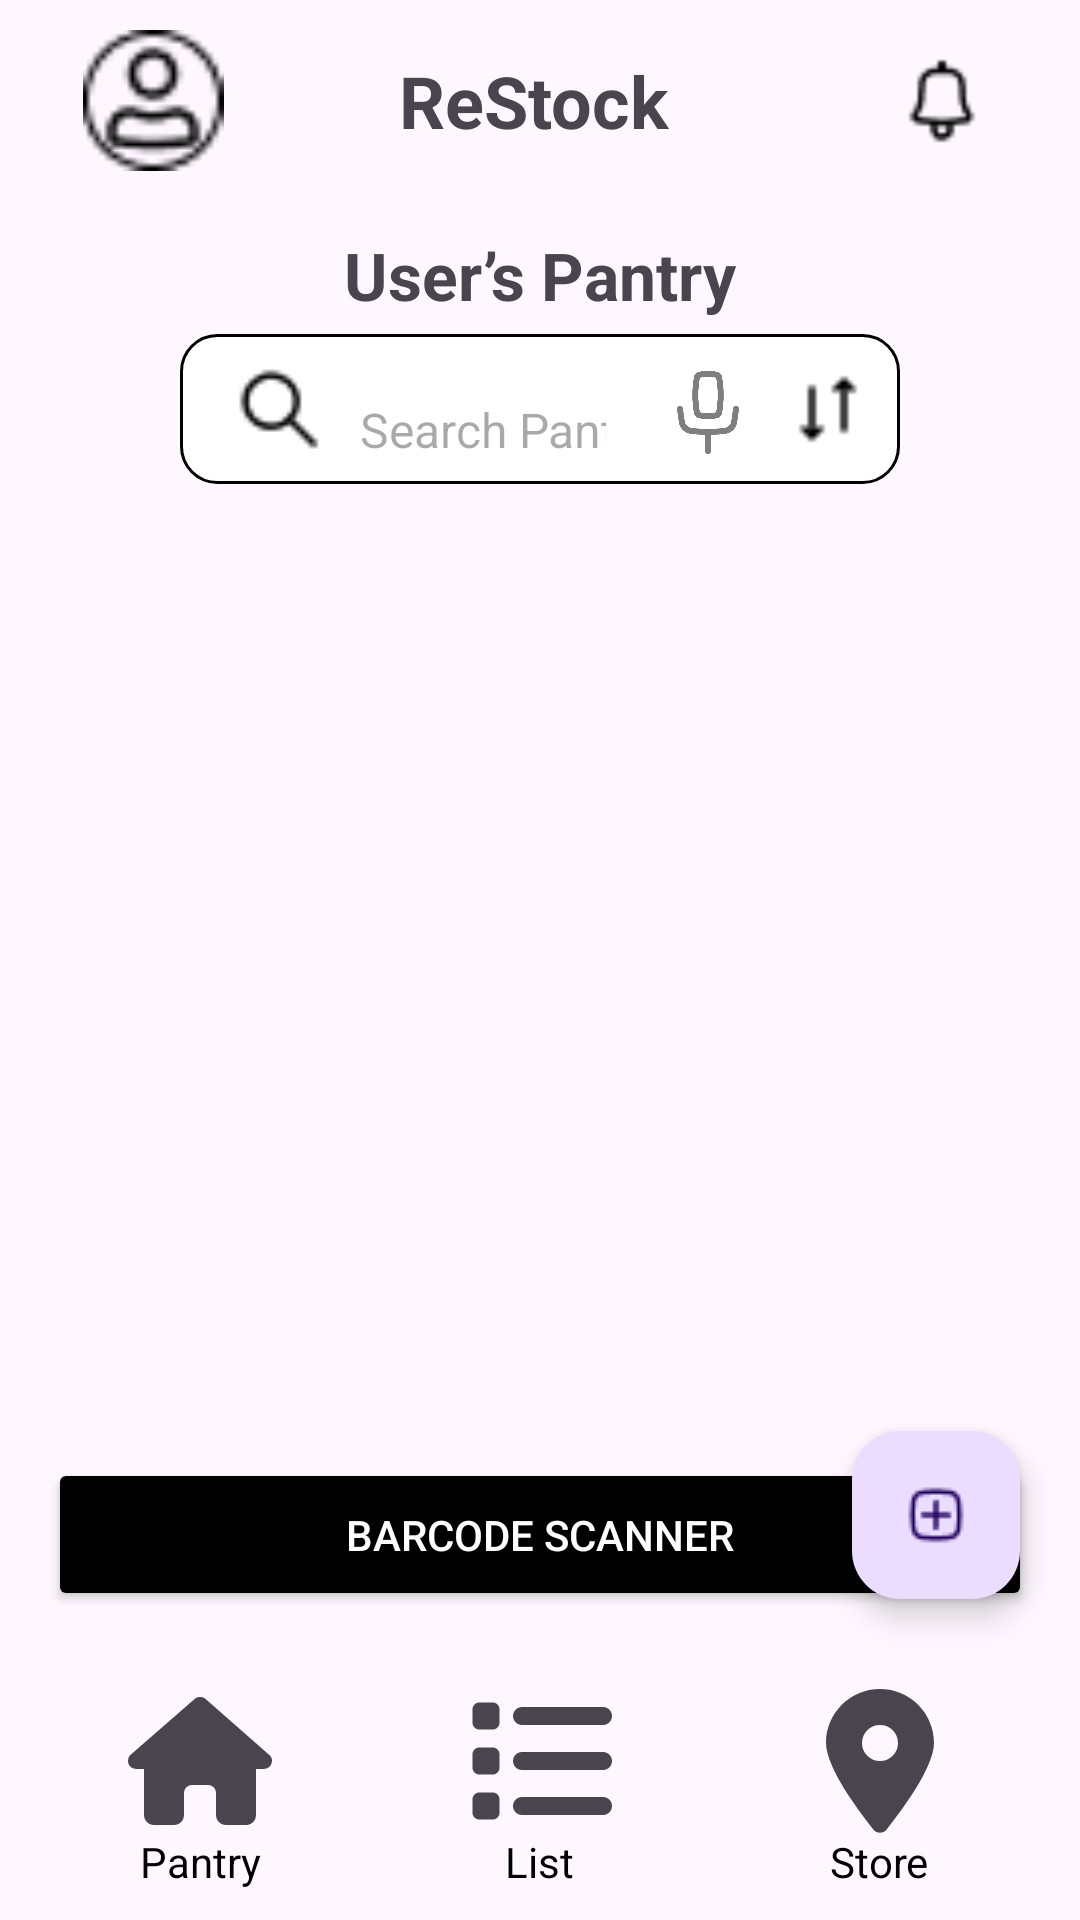

Produce the Android XML layout that renders to this screen, including the resource entries it uses.
<!-- AndroidManifest.xml: application theme Theme.Restock -->
<!-- res/layout/fragment_pantry.xml -->
<?xml version="1.0" encoding="utf-8"?>
<androidx.constraintlayout.widget.ConstraintLayout xmlns:android="http://schemas.android.com/apk/res/android"
    xmlns:app="http://schemas.android.com/apk/res-auto"
    android:layout_width="match_parent"
    android:layout_height="match_parent"
    xmlns:tools="http://schemas.android.com/tools">

    
    <include layout="@layout/header_navigation"
        android:id="@+id/header_navigation"
        android:layout_width="match_parent"
        android:layout_height="wrap_content"
        app:layout_constraintTop_toTopOf="parent"
        app:layout_constraintStart_toStartOf="parent"
        app:layout_constraintEnd_toEndOf="parent"/>

    
    <View
        android:layout_width="match_parent"
        android:layout_height="1dp"
        android:background="@color/grey"
        app:layout_constraintTop_toBottomOf="@id/header_navigation"
        app:layout_constraintStart_toStartOf="parent"
        app:layout_constraintEnd_toEndOf="parent"/>

    
    <TextView
        android:id="@+id/pantry_title"
        android:layout_width="wrap_content"
        android:layout_height="wrap_content"
        android:text="@string/pantry_title"
        android:textSize="22sp"
        android:textStyle="bold"
        app:layout_constraintTop_toBottomOf="@id/header_navigation"
        app:layout_constraintStart_toStartOf="parent"
        app:layout_constraintEnd_toEndOf="parent"
        android:layout_marginTop="10dp"/>

    
    <LinearLayout
        android:id="@+id/search_bar"
        android:layout_width="0dp"
        android:layout_height="50dp"
        android:background="@drawable/custom_search_bar"
        android:orientation="horizontal"
        android:padding="8dp"
        app:layout_constraintTop_toBottomOf="@id/pantry_title"
        app:layout_constraintStart_toStartOf="parent"
        app:layout_constraintEnd_toEndOf="parent"
        android:layout_marginTop="5dp"
        android:layout_marginHorizontal="60dp">

        <ImageView
            android:id="@+id/search_icon"
            android:layout_width="34dp"
            android:layout_height="match_parent"
            android:layout_marginStart="8dp"
            android:contentDescription="@string/search_icon_desc"
            android:src="@drawable/ic_search" />

        <EditText
            android:id="@+id/search_input"
            android:layout_width="0dp"
            android:layout_height="48dp"
            android:layout_weight="1"
            android:hint="@string/search_hint"
            android:paddingVertical="0dp"
            android:paddingHorizontal="10dp"
            android:textSize="16sp"
            android:background="@null"
            android:inputType="text"
            android:autofillHints="search" />

        <ImageView
            android:id="@+id/mic_icon"
            android:layout_width="32dp"
            android:layout_height="match_parent"
            android:layout_marginStart="8dp"
            android:contentDescription="@string/mic_icon_desc"
            android:src="@drawable/ic_mic" />

        <ImageView
            android:id="@+id/sort_icon"
            android:layout_width="32dp"
            android:layout_height="match_parent"
            android:src="@drawable/ic_sort"
            android:contentDescription="@string/sort_icon_desc"
            android:layout_marginStart="8dp" />
    </LinearLayout>

    
    <View
        android:layout_width="match_parent"
        android:layout_height="1dp"
        android:background="@color/grey"
        app:layout_constraintTop_toBottomOf="@id/search_bar"
        app:layout_constraintStart_toStartOf="parent"
        app:layout_constraintEnd_toEndOf="parent"/>

    
    <androidx.recyclerview.widget.RecyclerView
        android:id="@+id/pantryRecyclerView"
        android:layout_width="match_parent"
        android:layout_height="0dp"
        app:layout_constraintTop_toBottomOf="@id/search_bar"
        app:layout_constraintBottom_toTopOf="@id/footer_navigation"
        app:layout_constraintStart_toStartOf="parent"
        app:layout_constraintEnd_toEndOf="parent"
        tools:listitem="@layout/item_pantry"/>

    
    <Button
        android:id="@+id/barcodeScannerButton"
        android:layout_width="0dp"
        android:layout_height="wrap_content"
        android:text= "Barcode Scanner"
        android:padding="16dp"
        android:layout_marginHorizontal="16dp"
        android:layout_marginBottom="16dp"
        android:backgroundTint="@color/black"
        android:textColor="@android:color/white"
        app:layout_constraintBottom_toTopOf="@id/footer_navigation"
        app:layout_constraintStart_toStartOf="parent"
        app:layout_constraintEnd_toEndOf="parent" />


    
    <View
        android:id="@+id/footer_divider"
        android:layout_width="match_parent"
        android:layout_height="1dp"
        android:background="@color/grey"
        app:layout_constraintBottom_toTopOf="@id/footer_navigation"
        app:layout_constraintStart_toStartOf="parent"
        app:layout_constraintEnd_toEndOf="parent"/>

    
    <include
        layout="@layout/footer_navigation"
        android:id="@+id/footer_navigation"
        android:layout_width="match_parent"
        android:layout_height="wrap_content"
        app:layout_constraintBottom_toBottomOf="parent"
        app:layout_constraintStart_toStartOf="parent"
        app:layout_constraintEnd_toEndOf="parent"/>

    
    <com.google.android.material.floatingactionbutton.FloatingActionButton
        android:id="@+id/add_button"
        android:layout_width="wrap_content"
        android:layout_height="wrap_content"
        app:layout_constraintBottom_toTopOf="@id/footer_navigation"
        app:layout_constraintEnd_toEndOf="parent"
        android:layout_marginEnd="20dp"
        android:layout_marginBottom="20dp"
        android:contentDescription="@string/add_item"
        android:src="@drawable/ic_add" />

</androidx.constraintlayout.widget.ConstraintLayout>
<!-- res/layout/header_navigation.xml (included above) -->
<?xml version="1.0" encoding="utf-8"?>
<androidx.appcompat.widget.Toolbar
    xmlns:android="http://schemas.android.com/apk/res/android"
    xmlns:app="http://schemas.android.com/apk/res-auto"
    android:id="@+id/toolbar"
    android:layout_width="match_parent"
    android:layout_height="wrap_content"
    android:padding="10dp"
    app:popupTheme="@style/ThemeOverlay.AppCompat.Light"
    app:title="">

    <androidx.constraintlayout.widget.ConstraintLayout
        android:layout_width="match_parent"
        android:layout_height="wrap_content">

        
        <ImageView
            android:id="@+id/profile_icon"
            android:layout_width="50dp"
            android:layout_height="47dp"
            android:contentDescription="@string/profile_icon_desc"
            android:src="@drawable/ic_profile"
            app:layout_constraintStart_toStartOf="parent"
            app:layout_constraintTop_toTopOf="parent"
            app:layout_constraintBottom_toBottomOf="parent"
            android:layout_marginStart="10dp"/>

        
        <TextView
            android:id="@+id/logo_text"
            android:layout_width="wrap_content"
            android:layout_height="wrap_content"
            android:text="@string/app_name"
            android:textSize="24sp"
            android:textStyle="bold"
            app:layout_constraintStart_toStartOf="parent"
            app:layout_constraintEnd_toEndOf="parent"
            app:layout_constraintTop_toTopOf="parent"
            app:layout_constraintBottom_toBottomOf="parent"/>

        
        <ImageView
            android:id="@+id/notification_icon"
            android:layout_width="32dp"
            android:layout_height="32dp"
            android:contentDescription="@string/notification_desc"
            android:src="@drawable/ic_notification"
            app:layout_constraintEnd_toEndOf="parent"
            app:layout_constraintTop_toTopOf="parent"
            app:layout_constraintBottom_toBottomOf="parent"
            android:layout_marginEnd="10dp"/>

    </androidx.constraintlayout.widget.ConstraintLayout>

</androidx.appcompat.widget.Toolbar>
<!-- res/layout/item_pantry.xml (included above) -->
<?xml version="1.0" encoding="utf-8"?>
<LinearLayout xmlns:android="http://schemas.android.com/apk/res/android"
    android:layout_width="match_parent"
    android:layout_height="wrap_content"
    android:orientation="horizontal"
    android:padding="12dp"
    android:gravity="center_vertical"
    android:background="?attr/selectableItemBackground">

    
    <ImageView
        android:id="@+id/item_image"
        android:layout_width="50dp"
        android:layout_height="50dp"
        android:scaleType="centerCrop"
        android:src="@drawable/ic_img"
        android:contentDescription="@string/item_img_desc"/>

    
    <LinearLayout
        android:layout_width="0dp"
        android:layout_height="wrap_content"
        android:layout_weight="1"
        android:orientation="vertical"
        android:layout_marginStart="12dp">

        <TextView
            android:id="@+id/item_name"
            android:layout_width="wrap_content"
            android:layout_height="wrap_content"
            android:text="@string/item_name_example"
            android:textSize="18sp"
            android:textStyle="bold"/>

        <TextView
            android:id="@+id/item_quantity"
            android:layout_width="wrap_content"
            android:layout_height="wrap_content"
            android:text="@string/item_quantity_example"
            android:textSize="14sp"
            android:textColor="?android:textColorSecondary"/>
    </LinearLayout>

    
    <ImageView
        android:id="@+id/item_status_icon"
        android:layout_width="24dp"
        android:layout_height="24dp"
        android:src="@drawable/ic_warning"
        android:contentDescription="@string/low_stock_indicator"/>
</LinearLayout>
<!-- res/layout/footer_navigation.xml (included above) -->
<?xml version="1.0" encoding="utf-8"?>
<androidx.constraintlayout.widget.ConstraintLayout
    xmlns:android="http://schemas.android.com/apk/res/android"
    xmlns:app="http://schemas.android.com/apk/res-auto"
    android:layout_width="match_parent"
    android:layout_height="wrap_content"
    android:padding="10dp"
    android:background="?attr/colorSurface"
    app:layout_constraintBottom_toBottomOf="parent">

    <LinearLayout android:baselineAligned="false"
        android:layout_width="match_parent"
        android:layout_height="wrap_content"
        android:orientation="horizontal"
        android:gravity="center"
        android:weightSum="3"
        app:layout_constraintBottom_toBottomOf="parent"
        app:layout_constraintStart_toStartOf="parent"
        app:layout_constraintEnd_toEndOf="parent">

        
        <LinearLayout
            android:layout_width="0dp"
            android:layout_height="wrap_content"
            android:orientation="vertical"
            android:gravity="center"
            android:layout_weight="1">

            <ImageView
                android:id="@+id/footer_pantry"
                android:layout_width="48dp"
                android:layout_height="48dp"
                android:contentDescription="@string/pantry_icon_desc"
                android:src="@drawable/footer_ic_house"
                android:clickable="true"
                android:focusable="true"
                app:tint="?attr/colorControlNormal"
                android:background="?attr/selectableItemBackground"/>

            <TextView
                android:layout_width="wrap_content"
                android:layout_height="wrap_content"
                android:text="@string/pantry_label"
                android:textSize="14sp"
                android:textColor="@android:color/black"
                android:gravity="center"/>
        </LinearLayout>

    
    <LinearLayout
        android:layout_width="0dp"
        android:layout_height="wrap_content"
        android:orientation="vertical"
        android:gravity="center"
        android:layout_weight="1">

        <ImageView
            android:id="@+id/footer_list"
            android:layout_width="48dp"
            android:layout_height="48dp"
            android:contentDescription="@string/list_icon_desc"
            android:src="@drawable/footer_ic_list"
            android:clickable="true"
            android:focusable="true"
            app:tint="?attr/colorControlNormal"
            android:background="?attr/selectableItemBackground"/>

        <TextView
            android:layout_width="wrap_content"
            android:layout_height="wrap_content"
            android:text="@string/list_label"
            android:textSize="14sp"
            android:textColor="@android:color/black"
            android:gravity="center"/>
    </LinearLayout>

    
    <LinearLayout
        android:layout_width="0dp"
        android:layout_height="wrap_content"
        android:orientation="vertical"
        android:gravity="center"
        android:layout_weight="1">

        <ImageView
            android:id="@+id/footer_store"
            android:layout_width="48dp"
            android:layout_height="48dp"
            android:contentDescription="@string/store_icon_desc"
            android:src="@drawable/footer_ic_location"
            android:clickable="true"
            android:focusable="true"
            app:tint="?attr/colorControlNormal"
            android:background="?attr/selectableItemBackground"/>

        <TextView
            android:layout_width="wrap_content"
            android:layout_height="wrap_content"
            android:text="@string/store_label"
            android:textSize="14sp"
            android:textColor="@android:color/black"
            android:gravity="center"/>
        </LinearLayout>

    </LinearLayout>

</androidx.constraintlayout.widget.ConstraintLayout>
<!-- resources referenced by this layout -->
<resources>
  <color name="black">#FF000000</color>
  <!-- drawable custom_search_bar (drawable) -->
  <?xml version="1.0" encoding="utf-8"?>
  <shape xmlns:android="http://schemas.android.com/apk/res/android">
      <solid android:color="@color/white" />
      <corners android:radius="12dp"/>
      <stroke android:width="1dp" android:color="@color/grey"/>
  </shape>
  <!-- drawable footer_ic_house (drawable) -->
  <vector xmlns:android="http://schemas.android.com/apk/res/android"
      android:width="576dp"
      android:height="512dp"
      android:viewportWidth="576"
      android:viewportHeight="512">
    <path
        android:fillColor="@color/footer_icon_selector"
        android:pathData="M575.8,255.5c0,18 -15,32.1 -32,32.1l-32,0 0.7,160.2c0,2.7 -0.2,5.4 -0.5,8.1l0,16.2c0,22.1 -17.9,40 -40,40l-16,0c-1.1,0 -2.2,0 -3.3,-0.1c-1.4,0.1 -2.8,0.1 -4.2,0.1L416,512l-24,0c-22.1,0 -40,-17.9 -40,-40l0,-24 0,-64c0,-17.7 -14.3,-32 -32,-32l-64,0c-17.7,0 -32,14.3 -32,32l0,64 0,24c0,22.1 -17.9,40 -40,40l-24,0 -31.9,0c-1.5,0 -3,-0.1 -4.5,-0.2c-1.2,0.1 -2.4,0.2 -3.6,0.2l-16,0c-22.1,0 -40,-17.9 -40,-40l0,-112c0,-0.9 0,-1.9 0.1,-2.8l0,-69.7 -32,0c-18,0 -32,-14 -32,-32.1c0,-9 3,-17 10,-24L266.4,8c7,-7 15,-8 22,-8s15,2 21,7L564.8,231.5c8,7 12,15 11,24z"/>
  </vector>
  <!-- drawable footer_ic_list (drawable) -->
  <vector xmlns:android="http://schemas.android.com/apk/res/android"
      android:width="512dp"
      android:height="512dp"
      android:viewportWidth="512"
      android:viewportHeight="512">
    <path
        android:fillColor="@color/footer_icon_selector"
        android:pathData="M40,48C26.7,48 16,58.7 16,72l0,48c0,13.3 10.7,24 24,24l48,0c13.3,0 24,-10.7 24,-24l0,-48c0,-13.3 -10.7,-24 -24,-24L40,48zM192,64c-17.7,0 -32,14.3 -32,32s14.3,32 32,32l288,0c17.7,0 32,-14.3 32,-32s-14.3,-32 -32,-32L192,64zM192,224c-17.7,0 -32,14.3 -32,32s14.3,32 32,32l288,0c17.7,0 32,-14.3 32,-32s-14.3,-32 -32,-32l-288,0zM192,384c-17.7,0 -32,14.3 -32,32s14.3,32 32,32l288,0c17.7,0 32,-14.3 32,-32s-14.3,-32 -32,-32l-288,0zM16,232l0,48c0,13.3 10.7,24 24,24l48,0c13.3,0 24,-10.7 24,-24l0,-48c0,-13.3 -10.7,-24 -24,-24l-48,0c-13.3,0 -24,10.7 -24,24zM40,368c-13.3,0 -24,10.7 -24,24l0,48c0,13.3 10.7,24 24,24l48,0c13.3,0 24,-10.7 24,-24l0,-48c0,-13.3 -10.7,-24 -24,-24l-48,0z"/>
  </vector>
  <!-- drawable footer_ic_location (drawable) -->
  <vector xmlns:android="http://schemas.android.com/apk/res/android"
      android:width="384dp"
      android:height="512dp"
      android:viewportWidth="384"
      android:viewportHeight="512">
    <path
        android:fillColor="@color/footer_icon_selector"
        android:pathData="M215.7,499.2C267,435 384,279.4 384,192C384,86 298,0 192,0S0,86 0,192c0,87.4 117,243 168.3,307.2c12.3,15.3 35.1,15.3 47.4,0zM192,128a64,64 0,1 1,0 128,64 64,0 1,1 0,-128z"/>
  </vector>
  <!-- drawable ic_img: png bitmap (drawable, 414 bytes) -->
  <string name="add_item">Add a new pantry item</string>
  <string name="app_name">ReStock</string>
  <string name="item_img_desc">Image of item</string>
  <string name="item_name_example">Item Name</string>
  <string name="item_quantity_example">Qty: 0</string>
  <string name="list_icon_desc">List</string>
  <string name="list_label">List</string>
  <string name="low_stock_indicator">Indicator showing low stock</string>
  <string name="mic_icon_desc">Voice Search</string>
  <string name="notification_desc">Notifications</string>
  <string name="pantry_icon_desc">Pantry</string>
  <string name="pantry_label">Pantry</string>
  <string name="pantry_title">User’s Pantry</string>
  <string name="profile_icon_desc">Profile Icon</string>
  <string name="search_hint">Search Pantry..</string>
  <string name="search_icon_desc">Search</string>
  <string name="store_icon_desc">Store</string>
  <string name="store_label">Store</string>
  <style name="Theme.Restock" parent="Base.Theme.Restock" />
  <color name="white">#FFFFFFFF</color>
  <style name="Base.Theme.Restock" parent="Theme.Material3.DayNight.NoActionBar">
          
          
      </style>
</resources>
